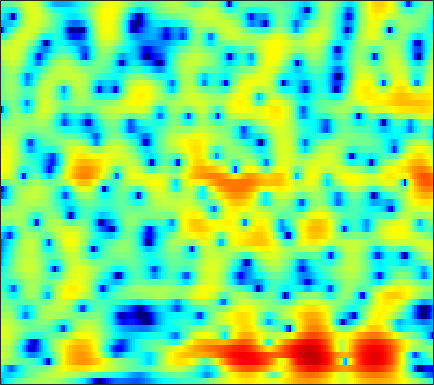

The data file committed next to this chart (first rows):
-9.9818, -8.3013, -6.579, -5.2323, -4.374, -3.3924, -2.554, -2.0044, -1.3682, -0.8443, -0.39254, -0.095024, 0.26707, 0.58798, 0.80891, 1.0644, 1.2853, 1.4244, 1.5692, 1.6688, 1.7212, 1.7343, 1.7082, 1.6289
-7.076, -7.35, -7.621, -7.728, -7.651, -7.337, -6.771, -6.219, -5.377, -4.49, -3.613, -2.983, -2.194, -1.474, -0.978, -0.3768, 0.1593, 0.5226, 0.9662, 1.363, 1.716, 1.952, 2.232, 2.472
-4.643, -5.974, -8.119, -10.61, -12.24, -12.68, -10.87, -9.091, -7.006, -5.33, -4.03, -3.265, -2.469, -1.875, -1.544, -1.232, -1.026, -0.9153, -0.7757, -0.5969, -0.3206, -0.02453, 0.5095, 1.18
2.556, 2.062, 1.416, 0.8179, 0.4247, -0.0251, -0.406, -0.65, -0.9342, -1.187, -1.436, -1.657, -1.99, -2.369, -2.696, -3.24, -3.949, -4.646, -5.959, -7.961, -11.39, -16.09, -20.6, -10.82
3.381, 3.065, 2.56, 1.966, 1.452, 0.6643, -0.2741, -1.085, -2.31, -3.721, -5.358, -6.738, -8.637, -10.32, -11.1, -11.21, -10.45, -9.66, -8.604, -7.655, -6.787, -6.101, -5, -3.608
2.372, 2.404, 2.2, 1.731, 1.197, 0.2664, -0.9382, -2.037, -3.767, -5.895, -8.467, -10.69, -13.88, -17.01, -18.48, -18.01, -15.74, -13.79, -11.21, -8.814, -6.623, -5.129, -3.288, -1.6
3.042, 3.147, 3.035, 2.667, 2.224, 1.423, 0.3833, -0.5645, -2.054, -3.821, -5.897, -7.7, -10.47, -13.89, -17.06, -21.03, -18.55, -15.04, -11.23, -8.281, -5.911, -4.414, -2.69, -1.216
4.016, 3.94, 3.74, 3.416, 3.087, 2.529, 1.844, 1.256, 0.402, -0.5015, -1.458, -2.171, -3.041, -3.781, -4.199, -4.523, -4.546, -4.383, -3.986, -3.471, -2.927, -2.545, -2.11, -1.775
3.793, 3.715, 3.537, 3.285, 3.04, 2.64, 2.175, 1.792, 1.252, 0.7233, 0.22, -0.1095, -0.4836, -0.7671, -0.9319, -1.059, -1.115, -1.137, -1.151, -1.194, -1.325, -1.508, -1.92, -2.614
2.705, 2.813, 2.8, 2.619, 2.383, 1.938, 1.37, 0.8719, 0.1437, -0.5687, -1.16, -1.477, -1.671, -1.597, -1.39, -0.9963, -0.578, -0.2854, 0.04472, 0.2481, 0.3037, 0.23, -0.03368, -0.5181
1.225, 1.567, 1.723, 1.576, 1.271, 0.5927, -0.419, -1.44, -3.245, -5.688, -8.87, -11.26, -11.36, -8.221, -5.963, -3.586, -1.838, -0.8295, 0.2048, 0.9484, 1.46, 1.716, 1.91, 1.955
0.1449, 0.3393, 0.4152, 0.2583, -0.01649, -0.5987, -1.436, -2.213, -3.492, -5.044, -6.631, -7.479, -7.471, -6.149, -4.843, -3.201, -1.845, -1.006, -0.1111, 0.5693, 1.107, 1.433, 1.785, 2.08
-0.458, -0.5164, -0.7137, -1.002, -1.246, -1.562, -1.842, -1.996, -2.127, -2.181, -2.125, -2, -1.753, -1.417, -1.154, -0.843, -0.6385, -0.5609, -0.5628, -0.6285, -0.6582, -0.5678, -0.2369, 0.3236
-1.059, -1.452, -2.329, -3.561, -4.605, -5.711, -5.782, -5.054, -3.563, -2.035, -0.7731, -0.03207, 0.6927, 1.14, 1.258, 1.145, 0.6838, 0.03443, -1.327, -3.444, -6.634, -9.451, -9.34, -5.085
-2.836, -3.283, -4.415, -6.339, -8.514, -12.27, -13.04, -9.904, -5.959, -3.125, -1.149, -0.08181, 0.916, 1.485, 1.669, 1.615, 1.204, 0.6563, -0.3821, -1.757, -3.213, -3.974, -3.882, -2.531
-3.847, -3.759, -3.753, -3.835, -3.884, -3.793, -3.387, -2.892, -2.018, -1.071, -0.1891, 0.3745, 0.9573, 1.319, 1.458, 1.45, 1.236, 0.9758, 0.5208, 0.02992, -0.4149, -0.6613, -0.7823, -0.6512
-4.261, -3.728, -3.029, -2.36, -1.861, -1.233, -0.5964, -0.1177, 0.5069, 1.079, 1.57, 1.871, 2.164, 2.314, 2.32, 2.174, 1.871, 1.544, 0.9714, 0.2616, -0.5686, -1.246, -2.151, -2.923
-6.172, -4.997, -3.592, -2.332, -1.468, -0.4352, 0.457, 1.058, 1.752, 2.323, 2.772, 3.018, 3.213, 3.253, 3.17, 2.912, 2.47, 2.003, 1.187, 0.1061, -1.31, -2.681, -5.147, -8.879
-9.063, -7.329, -5.344, -3.646, -2.544, -1.236, -0.1059, 0.6249, 1.451, 2.106, 2.601, 2.859, 3.052, 3.071, 2.972, 2.696, 2.235, 1.771, 1.006, 0.07401, -1.01, -1.924, -3.248, -4.526
-9.927, -8.48, -6.631, -4.899, -3.706, -2.286, -1.016, -0.1875, 0.7556, 1.525, 2.089, 2.385, 2.611, 2.639, 2.532, 2.208, 1.7, 1.224, 0.4752, -0.3386, -1.149, -1.653, -2.124, -2.299
-11.79, -9.995, -7.78, -5.835, -4.514, -2.885, -1.468, -0.5173, 0.594, 1.51, 2.205, 2.578, 2.861, 2.89, 2.743, 2.305, 1.592, 0.8584, -0.398, -1.954, -3.694, -4.871, -5.582, -4.863
-12.82, -10.88, -8.964, -7.405, -6.309, -4.696, -3.006, -1.76, -0.2611, 0.9674, 1.911, 2.417, 2.822, 2.926, 2.803, 2.395, 1.659, 0.8422, -0.6493, -2.818, -6.071, -9.767, -14.56, -9.285
-8.372, -9.268, -11.2, -14.11, -15.39, -12.04, -7.586, -5.037, -2.494, -0.7382, 0.4417, 1.009, 1.426, 1.535, 1.449, 1.171, 0.7525, 0.3931, -0.1341, -0.6821, -1.175, -1.412, -1.323, -0.7245
-3.064, -4.146, -5.838, -7.434, -7.911, -6.822, -4.645, -3.073, -1.444, -0.3335, 0.2682, 0.4013, 0.1943, -0.391, -0.9789, -1.802, -2.284, -2.257, -1.774, -1, -0.1712, 0.4202, 1.112, 1.733
1.531, 1.125, 0.6604, 0.3638, 0.3346, 0.4472, 0.7435, 0.9992, 1.25, 1.312, 1.027, 0.5363, -0.6134, -2.558, -4.796, -9.737, -20.41, -14.73, -7.289, -3.508, -1.196, 0.01094, 1.101, 1.764
1.911, 1.792, 1.708, 1.683, 1.719, 1.804, 1.885, 1.914, 1.896, 1.711, 1.323, 0.8673, 0.005448, -1.133, -2.13, -3.453, -4.205, -4.073, -3.157, -1.929, -0.832, -0.2433, 0.2901, 0.4935
-0.4778, -0.3592, -0.1105, 0.2224, 0.4676, 0.8325, 1.164, 1.374, 1.568, 1.648, 1.615, 1.503, 1.264, 0.9451, 0.6869, 0.3712, 0.1728, 0.09651, 0.1095, 0.175, 0.2171, 0.189, 0.02013, -0.3303
-4.931, -4.464, -3.643, -2.664, -1.888, -0.9227, -0.05504, 0.5063, 1.107, 1.575, 1.897, 2.058, 2.175, 2.199, 2.171, 2.104, 1.984, 1.873, 1.692, 1.444, 1.099, 0.7902, 0.2313, -0.4963
-13.1, -12.19, -9.598, -6.729, -4.797, -2.724, -1.148, -0.22, 0.7547, 1.481, 2.007, 2.313, 2.613, 2.815, 2.906, 2.957, 2.896, 2.8, 2.571, 2.249, 1.797, 1.366, 0.6534, -0.2676
-16.82, -16.27, -11.22, -6.958, -4.712, -2.526, -1.026, -0.2243, 0.5294, 1.064, 1.473, 1.753, 2.096, 2.412, 2.601, 2.755, 2.805, 2.746, 2.546, 2.23, 1.814, 1.412, 0.8322, 0.1546
-2.359, -2.095, -1.477, -0.7592, -0.2353, 0.1599, 0.2312, 0.04872, -0.4526, -1.042, -1.338, -1.222, -0.6071, 0.2021, 0.7524, 1.265, 1.492, 1.445, 1.168, 0.649, 0.04626, -0.3551, -0.7677, -0.9031
4.072, 3.973, 3.801, 3.503, 3.123, 2.35, 1.082, -0.3207, -3.106, -7.796, -17.31, -14.69, -7.2, -3.687, -2.186, -1.098, -0.8455, -1.073, -1.943, -3.422, -5.508, -7.274, -8.948, -8.118
5.548, 5.383, 5.041, 4.525, 3.971, 3.026, 1.744, 0.5581, -1.273, -3.219, -4.619, -4.933, -4.45, -3.704, -3.261, -3.047, -3.39, -3.981, -5.367, -7.41, -10.43, -13.36, -16.98, -15.32
5.242, 5.202, 4.99, 4.605, 4.186, 3.463, 2.587, 1.832, 0.7676, -0.292, -1.221, -1.813, -2.434, -2.934, -3.29, -3.831, -4.504, -5.187, -6.339, -7.851, -9.764, -11.28, -13.54, -15.58
4.676, 4.832, 4.852, 4.651, 4.373, 3.808, 3.055, 2.375, 1.322, 0.1714, -1.053, -1.935, -3.018, -3.871, -4.354, -4.798, -5.129, -5.417, -5.946, -6.769, -7.947, -9.195, -11.37, -14.08
3.837, 4.209, 4.469, 4.454, 4.27, 3.793, 3.026, 2.264, 0.9703, -0.687, -2.752, -4.604, -7.329, -9.501, -9.747, -8.477, -6.939, -6.002, -5.194, -4.783, -4.667, -4.73, -4.831, -4.788
2.647, 3.177, 3.612, 3.763, 3.68, 3.33, 2.684, 1.985, 0.7421, -0.9503, -3.233, -5.486, -9.522, -14.12, -13.87, -9.835, -6.816, -5.239, -3.785, -2.822, -2.21, -1.872, -1.553, -1.278
1.434, 1.944, 2.41, 2.65, 2.69, 2.549, 2.201, 1.795, 1.07, 0.1569, -0.9036, -1.729, -2.727, -3.382, -3.512, -3.247, -2.669, -2.178, -1.557, -1.072, -0.7331, -0.5723, -0.4739, -0.4789
0.4513, 0.8091, 1.208, 1.5, 1.654, 1.741, 1.695, 1.579, 1.323, 0.9848, 0.6192, 0.3475, 0.05005, -0.1391, -0.1956, -0.1678, -0.03282, 0.08316, 0.2217, 0.2873, 0.2496, 0.112, -0.2007, -0.6931
-0.9904, -0.7373, -0.2767, 0.2201, 0.5684, 0.9405, 1.167, 1.249, 1.255, 1.172, 1.057, 0.9793, 0.9299, 0.9682, 1.039, 1.195, 1.373, 1.489, 1.572, 1.541, 1.345, 1.046, 0.4384, -0.4863
-5.411, -4.712, -3.18, -1.662, -0.7703, 0.08597, 0.5669, 0.7147, 0.6647, 0.4244, 0.1047, -0.07194, -0.1146, 0.1462, 0.5192, 1.153, 1.782, 2.204, 2.615, 2.824, 2.769, 2.56, 1.994, 1.102
-17.3, -10.63, -5.592, -2.808, -1.47, -0.4303, -0.03527, -0.139, -0.7866, -2.026, -3.837, -5.406, -6.633, -5.407, -3.532, -1.151, 0.7287, 1.8, 2.84, 3.464, 3.73, 3.717, 3.429, 2.857
-3.245, -2.874, -2.025, -1.108, -0.5753, -0.1811, -0.2397, -0.6152, -1.609, -3.316, -5.975, -8.749, -12.03, -9.195, -5.903, -2.588, -0.2335, 1.055, 2.313, 3.108, 3.532, 3.602, 3.44, 2.974
-0.9567, -0.5843, -0.109, 0.2951, 0.4642, 0.511, 0.2824, -0.05128, -0.7136, -1.545, -2.415, -2.898, -3.127, -2.726, -2.051, -0.9167, 0.2987, 1.125, 2.041, 2.711, 3.07, 3.125, 2.882, 2.273
-1.146, -0.3353, 0.4767, 0.9517, 1.129, 1.094, 0.7863, 0.3821, -0.3578, -1.234, -2.082, -2.608, -2.912, -2.648, -2.141, -1.153, -0.04956, 0.7611, 1.69, 2.405, 2.832, 2.967, 2.818, 2.289
-1.554, -0.5533, 0.4162, 0.9894, 1.18, 1.085, 0.5952, -0.07255, -1.373, -3.231, -5.743, -8.025, -10.51, -9.478, -7.272, -4.466, -2.301, -0.9926, 0.3897, 1.405, 2.124, 2.467, 2.709, 2.663
-1.825, -0.8524, 0.1507, 0.8053, 1.018, 0.9613, 0.4589, -0.2233, -1.599, -3.593, -6.344, -8.945, -11.97, -11.04, -8.828, -6.135, -4.095, -2.886, -1.54, -0.4415, 0.4809, 1.043, 1.666, 2.113
-1.964, -0.6978, 0.5423, 1.328, 1.65, 1.739, 1.455, 1.026, 0.1633, -0.9737, -2.252, -3.204, -4.284, -5.006, -5.269, -5.362, -5.157, -4.84, -4.139, -3.159, -2.048, -1.191, -0.1727, 0.7175
-0.2427, 0.8349, 1.906, 2.607, 2.931, 3.078, 2.945, 2.662, 2.051, 1.201, 0.1112, -0.8197, -2.258, -3.953, -5.402, -7.732, -10.22, -11.56, -10.97, -8.545, -6.118, -4.521, -2.817, -1.419
1.94, 2.456, 3.041, 3.479, 3.695, 3.812, 3.725, 3.509, 3.01, 2.267, 1.241, 0.267, -1.356, -3.423, -5.409, -8.758, -13.27, -16.68, -15.96, -12.11, -9.301, -7.671, -5.842, -4.29
2.488, 2.716, 3.059, 3.39, 3.589, 3.779, 3.816, 3.734, 3.454, 2.947, 2.201, 1.447, 0.1969, -1.355, -2.688, -4.656, -6.659, -8.076, -9.652, -10.82, -11.44, -11.2, -9.75, -7.822
0.928, 1.12, 1.57, 2.139, 2.584, 3.116, 3.527, 3.732, 3.844, 3.738, 3.405, 3.004, 2.244, 1.225, 0.2814, -1.222, -3.061, -4.689, -7.421, -11.58, -19.58, -29.22, -15.02, -9.942
-5.21, -4.568, -3.025, -1.351, -0.2233, 1.037, 2.069, 2.687, 3.318, 3.739, 3.928, 3.926, 3.707, 3.24, 2.715, 1.802, 0.6206, -0.4422, -2.043, -3.698, -5.097, -5.648, -5.56, -5.022
-23.2, -14.54, -9.003, -5.933, -4.341, -2.647, -1.222, -0.25, 0.9392, 1.972, 2.799, 3.248, 3.626, 3.739, 3.668, 3.354, 2.844, 2.346, 1.591, 0.8039, 0.06284, -0.4341, -1.035, -1.59
-8.765, -8.775, -8.503, -8.303, -8.171, -7.75, -6.531, -5.042, -2.809, -0.7681, 0.9143, 1.9, 2.877, 3.497, 3.756, 3.857, 3.724, 3.504, 3.067, 2.507, 1.87, 1.351, 0.6043, -0.1943
-6.011, -6.544, -7.696, -9.715, -12.41, -21.26, -19.55, -11.32, -5.801, -2.342, 0.02938, 1.352, 2.632, 3.473, 3.855, 4.098, 4.061, 3.879, 3.462, 2.881, 2.166, 1.563, 0.7216, -0.1645
-3.783, -3.999, -4.506, -5.203, -5.743, -6.058, -5.386, -4.224, -2.295, -0.4184, 1.169, 2.13, 3.099, 3.733, 3.998, 4.086, 3.889, 3.56, 2.917, 2.058, 1.031, 0.1888, -0.9802, -2.112
-2.038, -1.912, -1.779, -1.648, -1.494, -1.133, -0.5698, -0.0162, 0.8332, 1.714, 2.534, 3.053, 3.576, 3.864, 3.911, 3.718, 3.229, 2.659, 1.609, 0.2164, -1.509, -2.989, -5.137, -7.185
